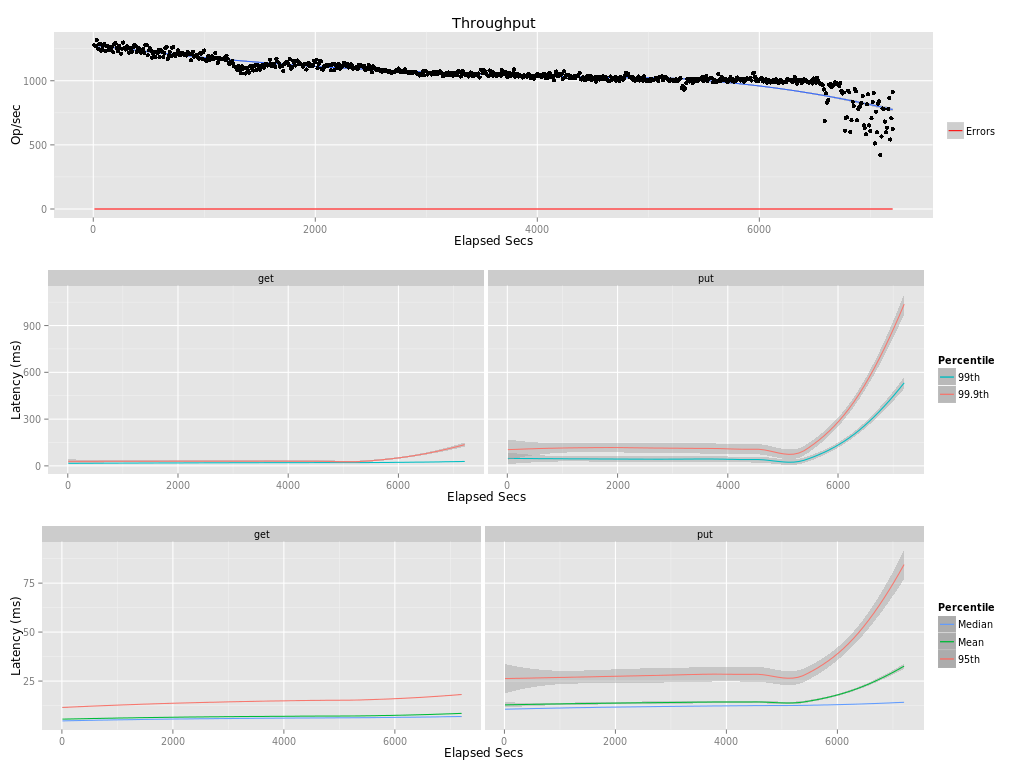

Data behind this chart, as committed beside it:
elapsed, window, total, successful, failed
10, 10, 12762, 12762, 0
20, 10, 12731, 12731, 0
30, 10, 13175, 13175, 0
40, 10, 12515, 12515, 0
50, 10, 12834, 12834, 0
60, 10, 12886, 12886, 0
70, 10, 12358, 12358, 0
80, 10, 12468, 12468, 0
90, 9.999, 12755, 12755, 0
100, 10, 12887, 12887, 0
110, 10, 12328, 12328, 0
120, 10, 12721, 12721, 0
130, 10, 12725, 12725, 0
140, 10, 12390, 12390, 0
150, 10, 12585, 12585, 0
160, 10, 12439, 12439, 0
170, 10, 12658, 12658, 0
180, 10, 12223, 12223, 0
190, 10, 12855, 12855, 0
200, 9.999, 12933, 12933, 0
210, 10, 12564, 12564, 0
220, 10, 12304, 12304, 0
230, 9.999, 12743, 12743, 0
240, 10, 12526, 12526, 0
250, 10, 12112, 12112, 0
260, 9.999, 12497, 12497, 0
270, 10, 12981, 12981, 0
280, 10, 12574, 12574, 0
290, 9.999, 12444, 12444, 0
300, 10, 12684, 12684, 0
310, 10, 12517, 12517, 0
320, 10, 12192, 12192, 0
330, 10, 12510, 12510, 0
340, 10, 12559, 12559, 0
350, 9.999, 12276, 12276, 0
360, 10, 12607, 12607, 0
370, 10, 12779, 12779, 0
380, 10, 12716, 12716, 0
390, 10, 12251, 12251, 0
400, 10, 12555, 12555, 0
410, 9.999, 12518, 12518, 0
420, 10, 12397, 12397, 0
430, 10, 12203, 12203, 0
440, 10, 12290, 12290, 0
450, 10, 12490, 12490, 0
460, 9.999, 12157, 12157, 0
470, 10, 12776, 12776, 0
480, 10, 12810, 12810, 0
490, 10, 11983, 11983, 0
500, 10, 12368, 12368, 0
510, 9.999, 12556, 12556, 0
520, 10, 12349, 12349, 0
530, 10, 11799, 11799, 0
540, 10, 12097, 12097, 0
550, 9.999, 12253, 12253, 0
560, 10, 11837, 11837, 0
570, 9.999, 12236, 12236, 0
580, 10, 12180, 12180, 0
590, 9.999, 12422, 12422, 0
600, 10, 11856, 11856, 0
... 661 more rows
